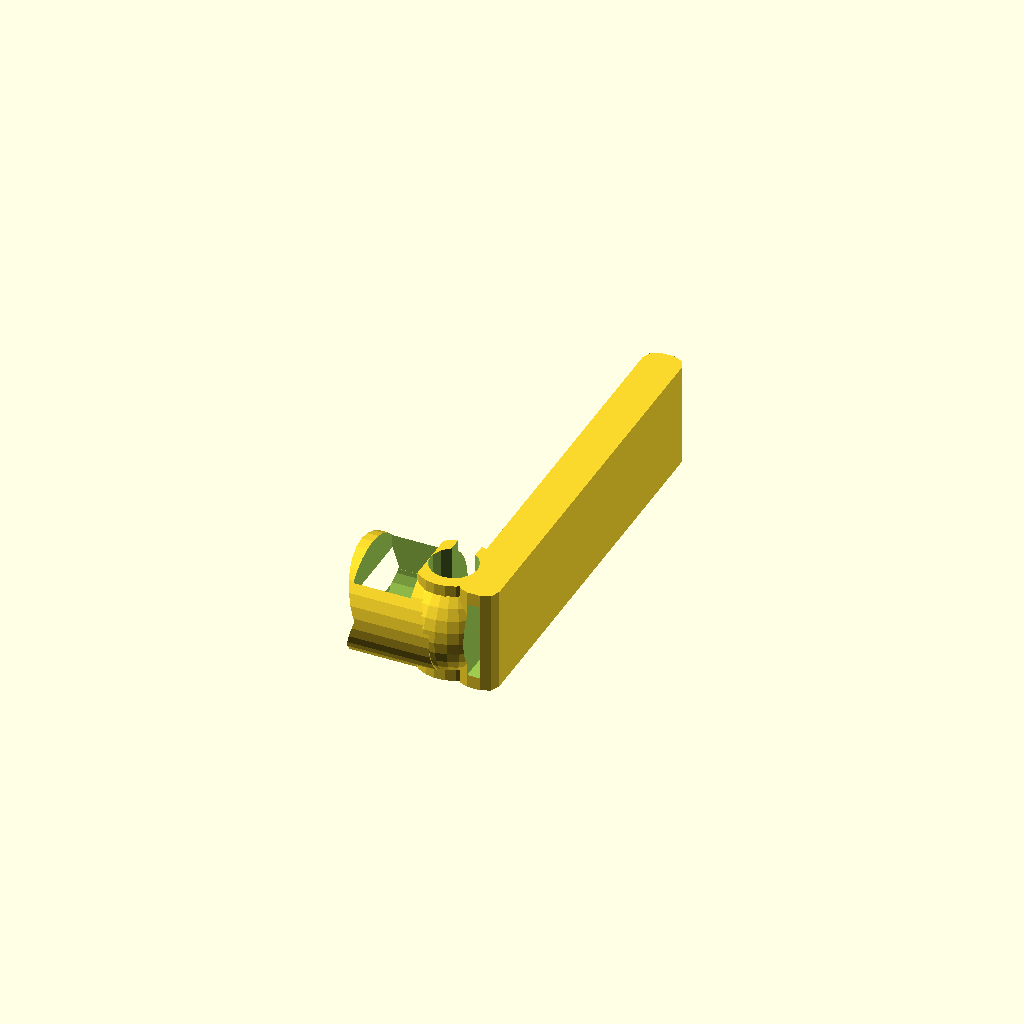
Cell 1: the model at its default parameters.
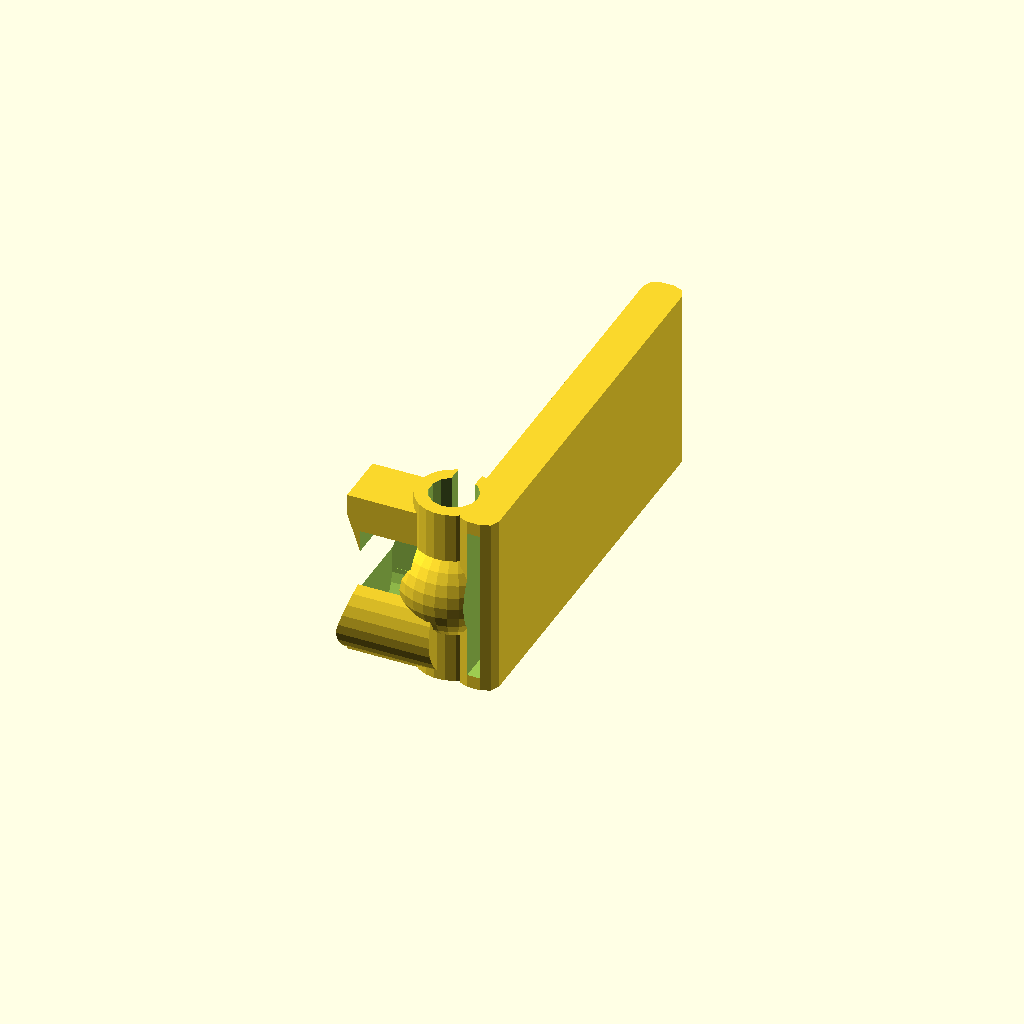
Cell 2: bw = 30 (everything else at default).
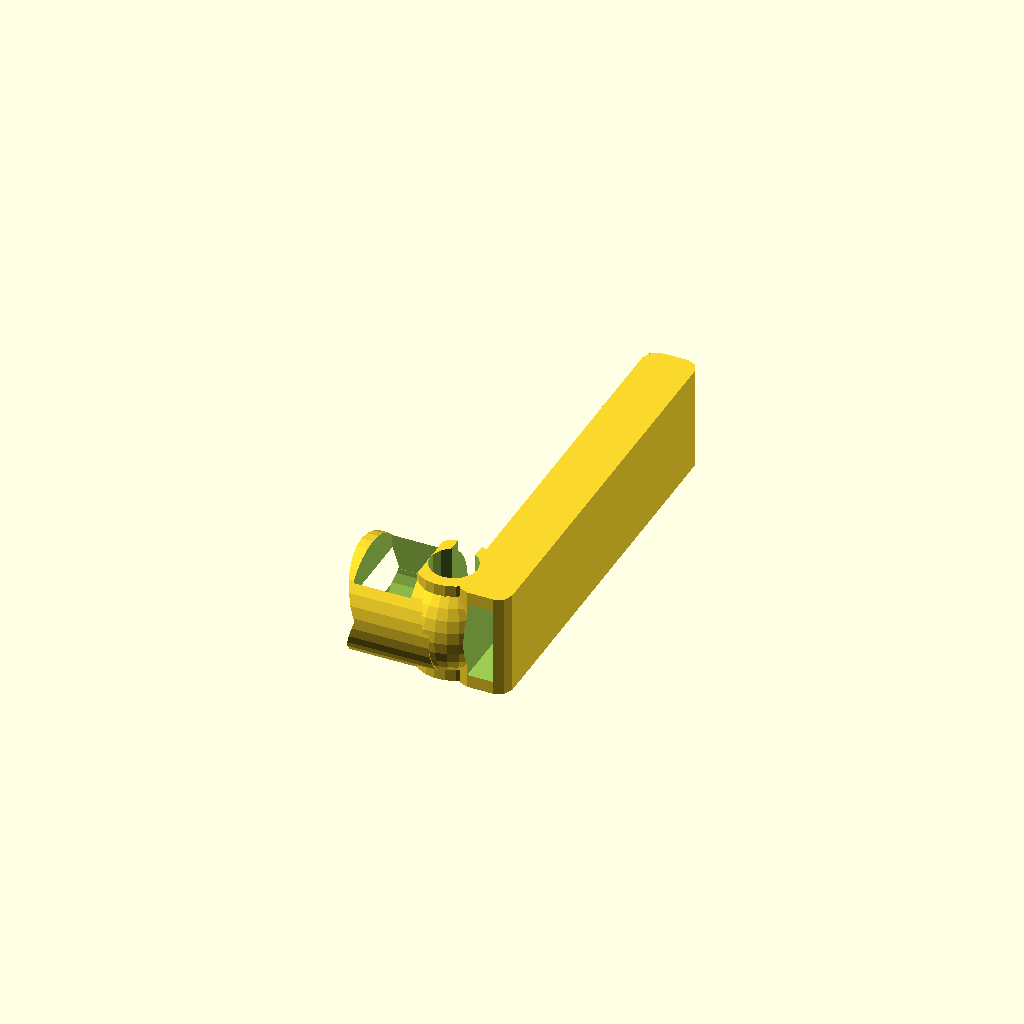
Cell 3 — bt set to 5, the other parameters unchanged.
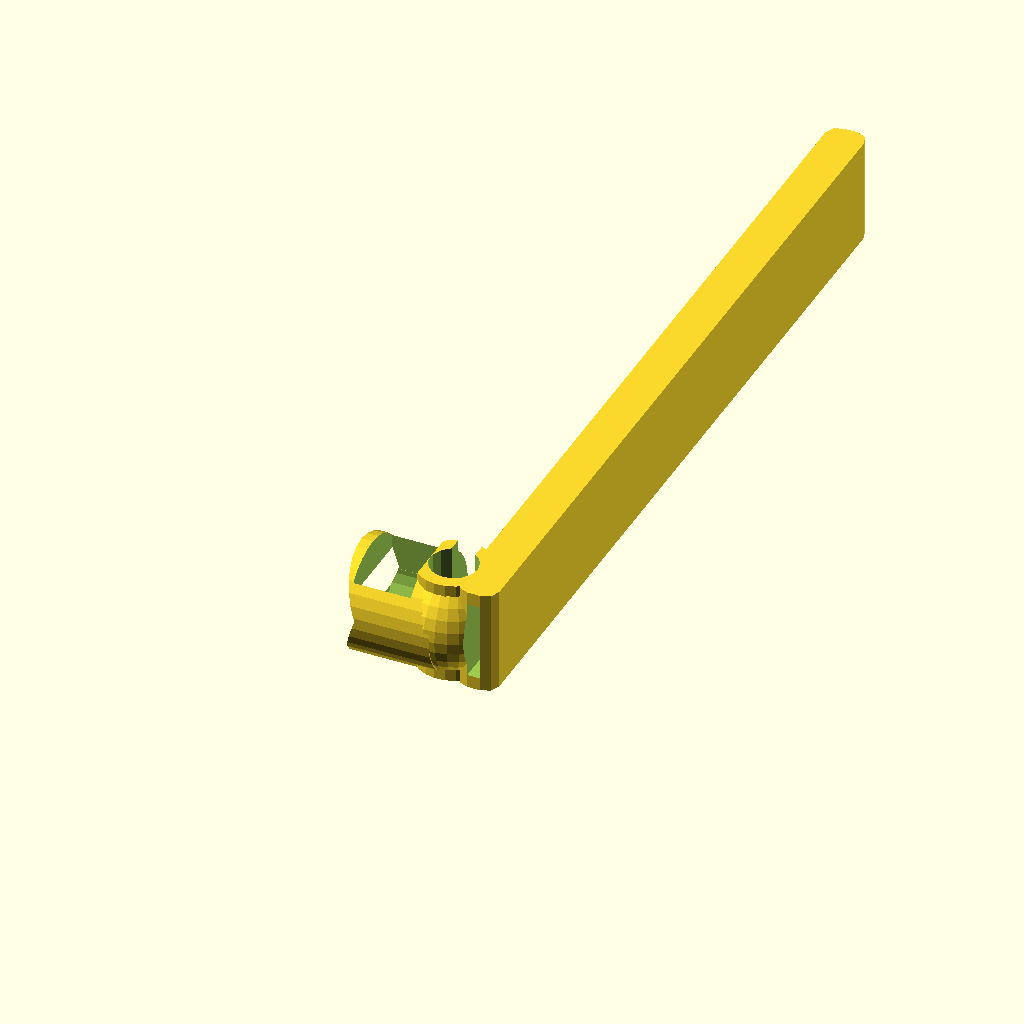
Cell 4: bl = 150 (everything else at default).
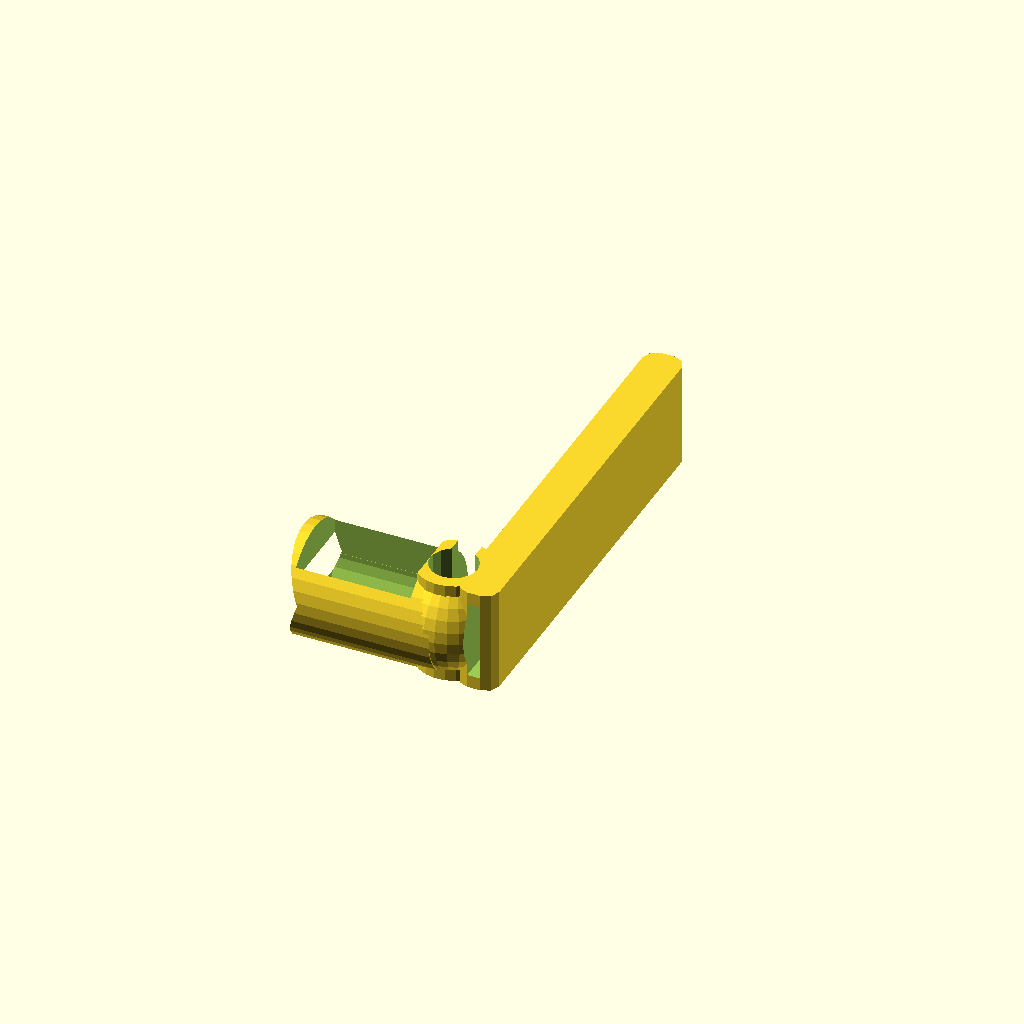
Cell 5 — mh set to 22, the other parameters unchanged.
All cells are drawn from one camera (rotation 55°, 0°, 25°, orthographic, colour scheme Cornfield), so only the parameter changes between them.
The OpenSCAD source (just-there/old/reprap/tweezenknife/tweezersnknife.scad):
//
//  Copyright (C) 24-04-2013 Jasper den Ouden.(ojasper.nl)
//
//  This is free software: you can redistribute it and/or modify
//  it under the terms of the GNU General Public License as published
//  by the Free Software Foundation, either version 3 of the License, or
//  (at your option) any later version.
//

bw = 15; //Blade width.
bt = 2.5; //Thickness.
bl =75;  //..length

mr = 16/2; //Magnet radius.
mh = 11; //Magnet height.

rr = 9.1/2; //Rod radius.

//tw = 8; //tweezers width.

sr = 3.8/2;
sh=4.9;

t = 2.5; //Thicknesses

module tweezersnknife()
{
    rs = (mr+t)/2;
    difference()
    {   union()
        {   cylinder(r=rr+t,h=bw + 2*t);
            translate([0,0,bw/2+t]) sphere(mr+t);
            translate([rr+t/2,-rr]) linear_extrude(height=bw+2*t) minkowski()
            {   square([bt,bl]);
                circle(t);
            }
            translate([0,0,rr+2*t]) rotate([0,-90,0]) cylinder(r=mr+t, h=rr+t+mh);
            translate([-rr-mh-t,-rs]) cube([mh+2*rr+2*t,2*rs,bw+t]);
        }
        translate([-rr/2,0]) cube([rr,mr+t,2*(bw+t)]);
        
        translate([rr+t/2,-bl-rr,t]) cube([bt,2*bl,bw]);
        cylinder(r=rr,h=2*(bw+t));
        translate([-rr,0,rr+2*t]) rotate([0,-90,0]) linear_extrude(height=mh)
        {   circle(mr);
            translate([mr,0]) square(2*[mr,mr],center=true); 
            //cylinder(r=mr, h=2*(mh+t));
        }
        translate([0,0,-bl]) cube(bl*[2,2,2], center=true);
        translate([-rr-t-mh,0,bw/2+t]) scale([t/mr,1.5,0.9]) rotate([90,0,0])
            rotate(45) cube([2*mr+t/2,2*mr+t/2,2*bw], center=true);
//            cylinder(r= mr, h = 2*bw);
    }
}

tweezersnknife();
Parameter table extracted from the source (name, type, default, range or options):
bw: number, default 15
bt: number, default 2.5
bl: number, default 75
mh: number, default 11
sh: number, default 4.9
t: number, default 2.5
